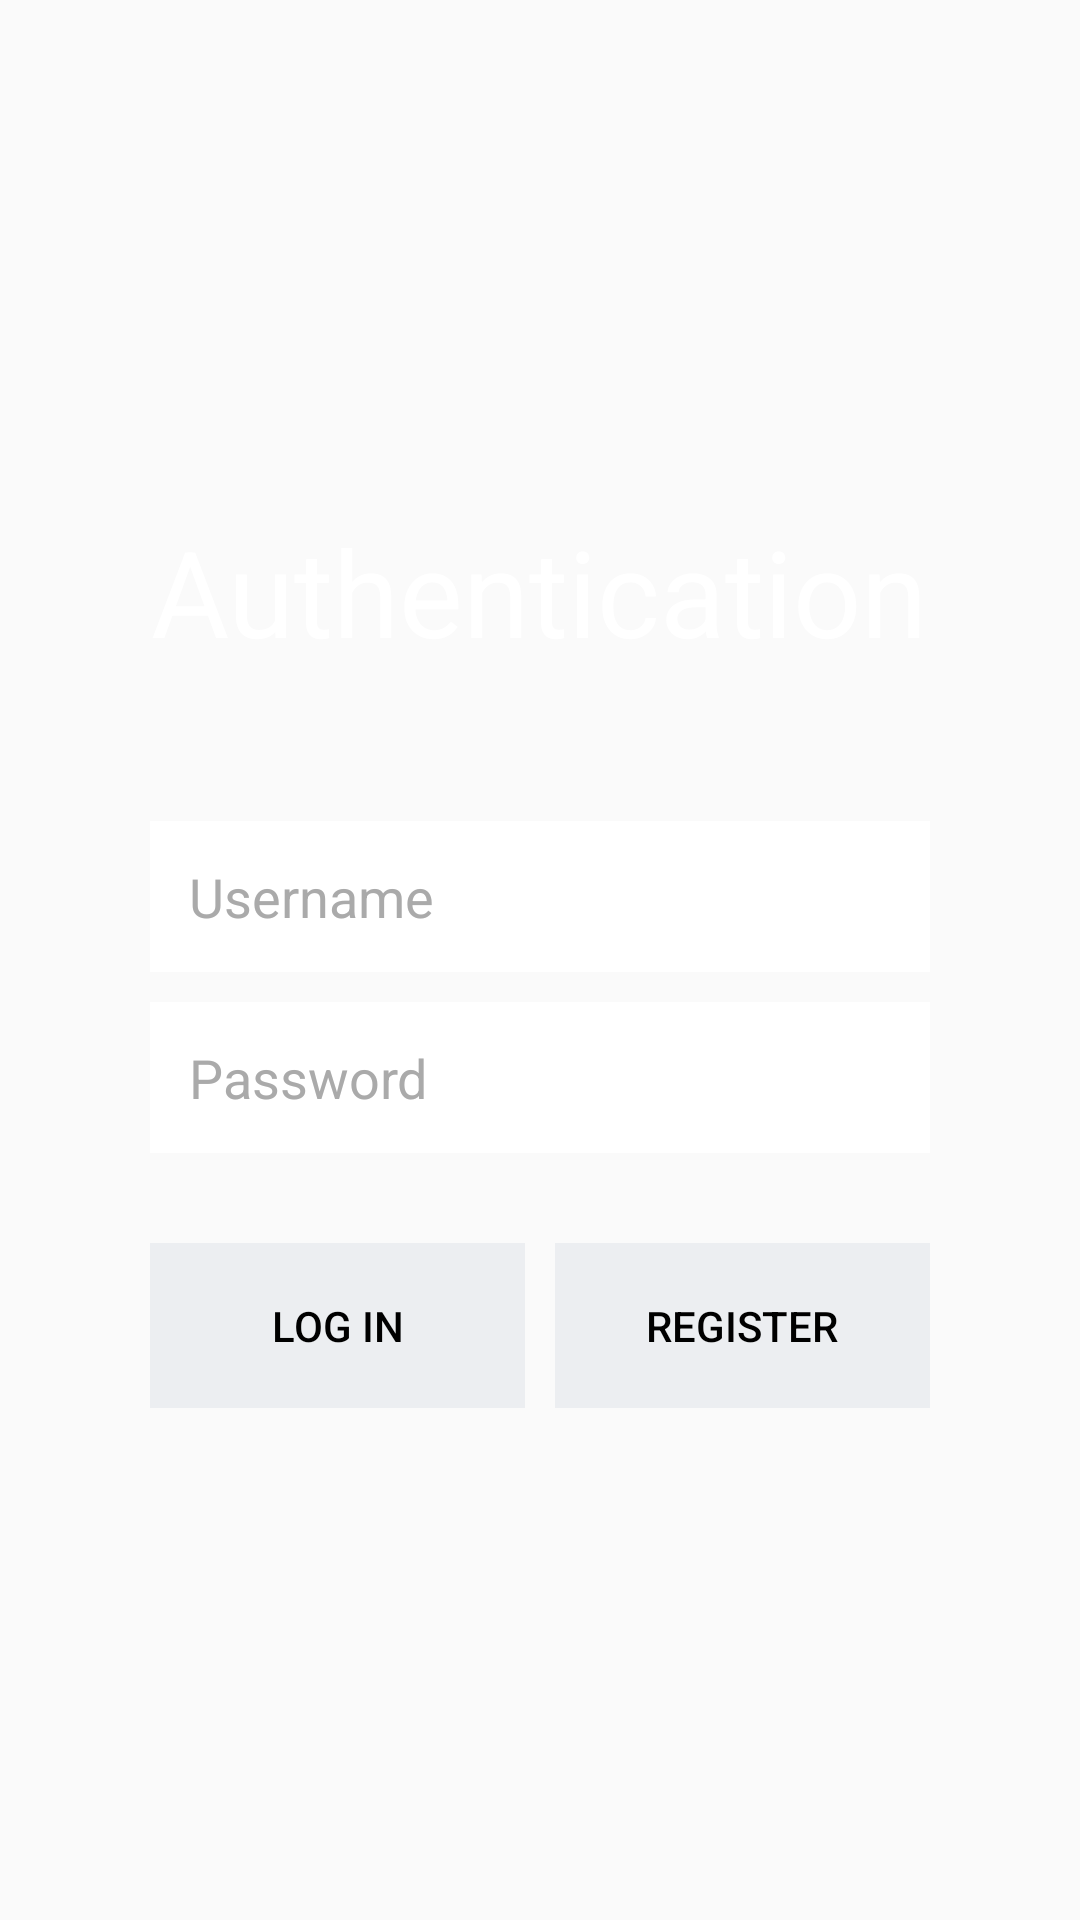

Layout XML and referenced resources for this Android screen:
<!-- AndroidManifest.xml: application theme AppTheme -->
<!-- res/layout/activity_login.xml -->
<?xml version="1.0" encoding="utf-8"?>
<LinearLayout xmlns:android="http://schemas.android.com/apk/res/android"
    xmlns:tools="http://schemas.android.com/tools"
    android:layout_width="match_parent"
    android:layout_height="match_parent"
    android:background="@drawable/bg_sign_screen"
    android:gravity="center"
    android:orientation="vertical"
    tools:context="com.example.nematjon.banking.LoginActivity">

    <TextView
        android:layout_width="wrap_content"
        android:layout_height="wrap_content"
        android:text="@string/authentication"
        android:textColor="@android:color/white"
        android:textSize="40sp" />

    <EditText
        android:id="@+id/txt_login"
        android:layout_width="match_parent"
        android:layout_height="wrap_content"
        android:layout_marginLeft="50dp"
        android:layout_marginRight="50dp"
        android:layout_marginTop="50dp"
        android:background="#fff"
        android:hint="@string/username"
        android:inputType="textShortMessage"
        android:padding="13dp"
        android:scrollHorizontally="true"
        android:textColor="@color/colorPrimaryDark"
        android:textColorHint="@android:color/darker_gray" />

    <EditText
        android:id="@+id/txt_password"
        android:layout_width="match_parent"
        android:layout_height="wrap_content"
        android:layout_marginLeft="50dp"
        android:layout_marginRight="50dp"
        android:layout_marginTop="10dp"
        android:background="#fff"
        android:hint="@string/password"
        android:inputType="textPassword"
        android:padding="13dp"
        android:scrollHorizontally="true"
        android:textColor="@color/colorPrimaryDark"
        android:textColorHint="@android:color/darker_gray" />

    <LinearLayout
        android:layout_width="match_parent"
        android:layout_height="wrap_content"
        android:layout_marginLeft="50dp"
        android:layout_marginRight="50dp"
        android:layout_marginTop="30dp">

        <Button
            android:id="@+id/btn_login"
            style="?android:attr/buttonBarButtonStyle"
            android:layout_width="0dp"
            android:layout_height="wrap_content"
            android:layout_marginEnd="5dp"
            android:layout_weight="1"
            android:background="@color/grey"
            android:onClick="logInClick"
            android:padding="18dp"
            android:text="@string/log_in"
            android:textColor="@color/colorPrimaryDark" />

        <Button
            android:id="@+id/btn_register"
            style="?android:attr/buttonBarButtonStyle"
            android:layout_width="0dp"
            android:layout_height="wrap_content"
            android:layout_marginStart="5dp"
            android:layout_weight="1"
            android:background="@color/grey"
            android:onClick="registerClick"
            android:padding="18dp"
            android:text="@string/register"
            android:textColor="@color/colorPrimaryDark" />

    </LinearLayout>

</LinearLayout>
<!-- resources referenced by this layout -->
<resources>
  <color name="colorPrimaryDark">#000</color>
  <color name="grey">#eceef1</color>
  <string name="authentication">Authentication</string>
  <string name="log_in">Log in</string>
  <string name="password">Password</string>
  <string name="register">Register</string>
  <string name="username">Username</string>
  <style name="AppTheme" parent="Theme.AppCompat.Light.NoActionBar">
          
          <item name="colorPrimary">@color/colorPrimary</item>
          <item name="colorPrimaryDark">@color/colorPrimaryDark</item>
          <item name="colorAccent">@color/colorAccent</item>
  
          <item name="android:windowDrawsSystemBarBackgrounds">true</item>
          <item name="android:statusBarColor">@color/colorPrimary</item>
      </style>
  <color name="colorPrimary">#3F51B5</color>
  <color name="colorAccent">#FF4081</color>
</resources>
